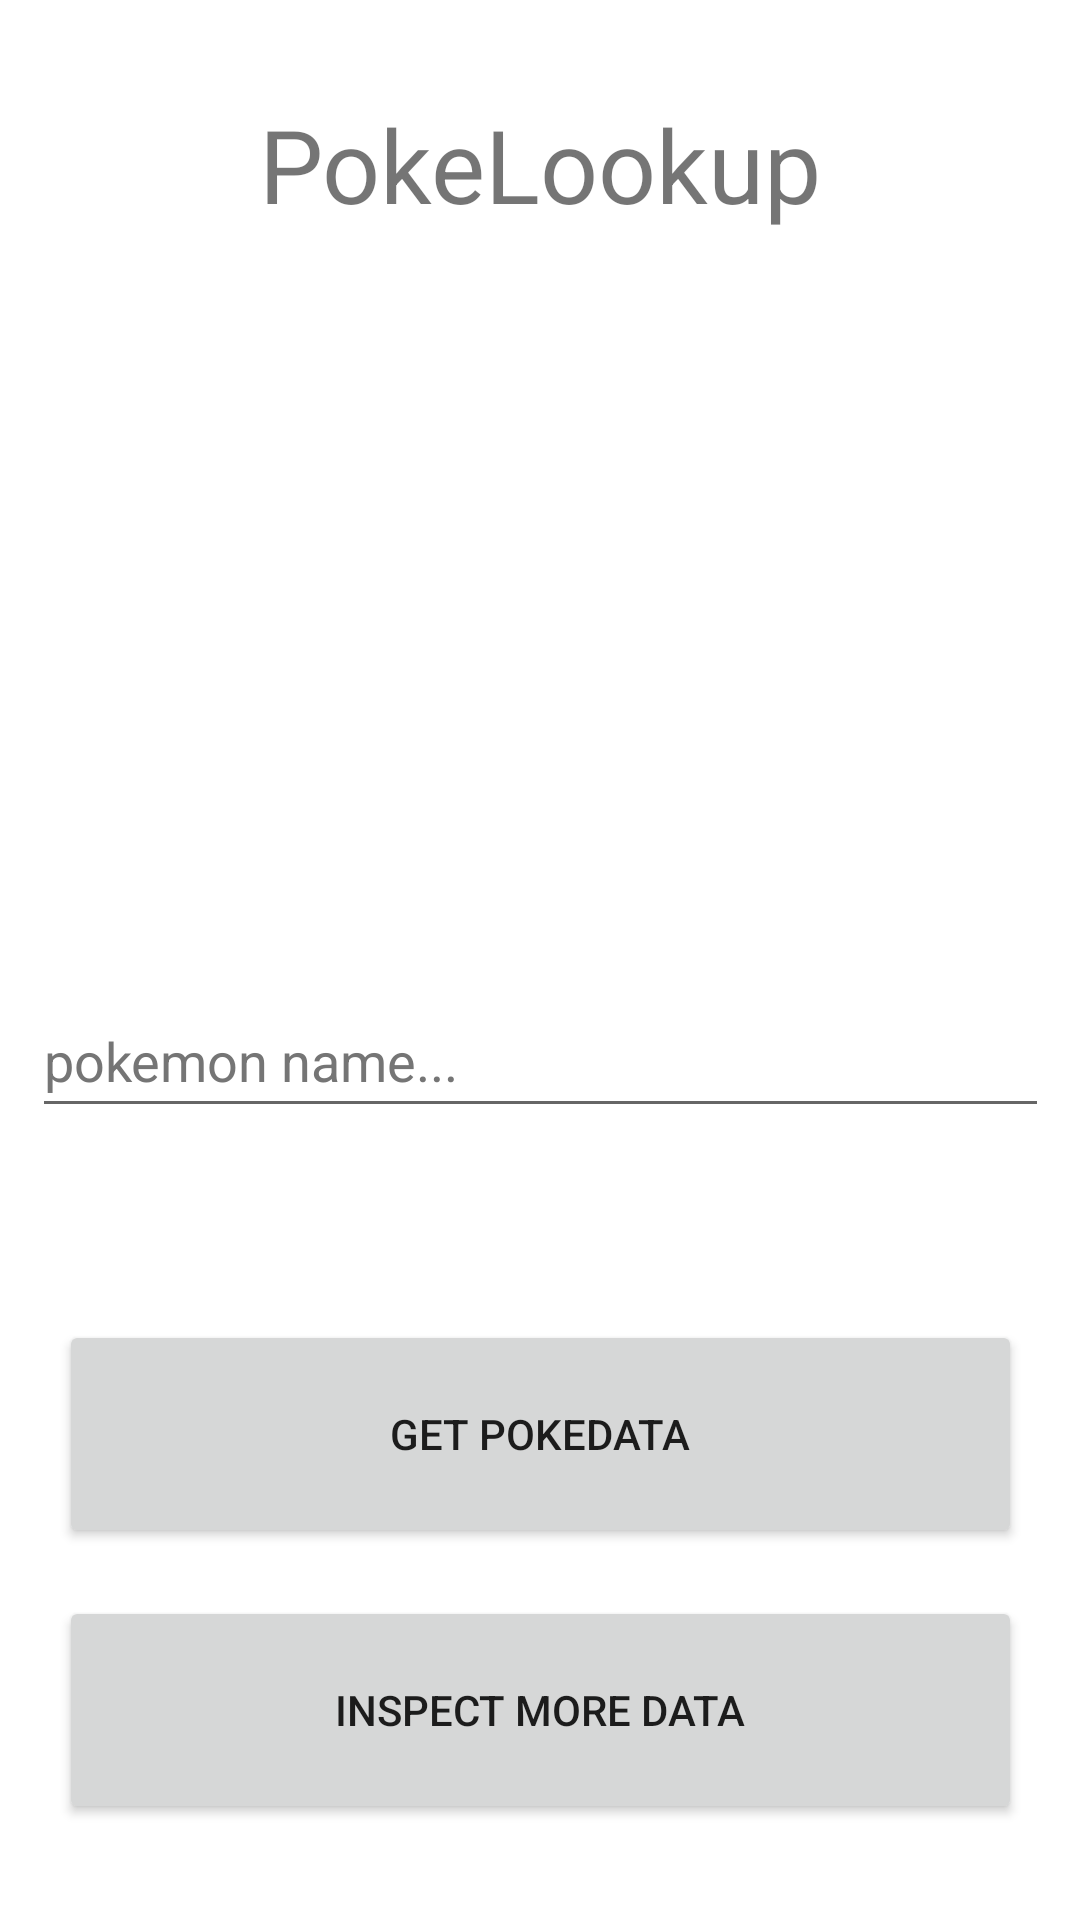

Layout XML and referenced resources for this Android screen:
<!-- AndroidManifest.xml: application theme Theme.Favweather -->
<!-- res/layout/activity_main.xml -->
<?xml version="1.0" encoding="utf-8"?>
<androidx.constraintlayout.widget.ConstraintLayout xmlns:android="http://schemas.android.com/apk/res/android"
    xmlns:app="http://schemas.android.com/apk/res-auto"
    xmlns:tools="http://schemas.android.com/tools"
    android:layout_width="match_parent"
    android:layout_height="match_parent"
    tools:context=".MainActivity">

    <TextView
        android:id="@+id/appName"
        android:layout_width="wrap_content"
        android:layout_height="wrap_content"
        android:layout_marginTop="32dp"
        android:text="@string/appNameTop"
        android:textSize="34sp"
        app:layout_constraintEnd_toEndOf="parent"
        app:layout_constraintStart_toStartOf="parent"
        app:layout_constraintTop_toTopOf="parent" />

    <TextView
        android:id="@+id/pokeName"
        android:layout_width="wrap_content"
        android:layout_height="wrap_content"
        android:layout_marginTop="32dp"
        android:textSize="24sp"
        app:layout_constraintEnd_toEndOf="parent"
        app:layout_constraintStart_toStartOf="parent"
        app:layout_constraintTop_toBottomOf="@+id/appName" />

    <TextView
        android:id="@+id/pokeType"
        android:layout_width="wrap_content"
        android:layout_height="wrap_content"
        android:layout_marginTop="16dp"
        android:textSize="24sp"
        app:layout_constraintEnd_toEndOf="parent"
        app:layout_constraintStart_toStartOf="parent"
        app:layout_constraintTop_toBottomOf="@+id/pokeName" />

    <TextView
        android:id="@+id/pokeWeight"
        android:layout_width="wrap_content"
        android:layout_height="wrap_content"
        android:layout_marginTop="16dp"
        android:textSize="24sp"
        app:layout_constraintEnd_toEndOf="parent"
        app:layout_constraintStart_toStartOf="parent"
        app:layout_constraintTop_toBottomOf="@+id/pokeType" />

    <Button
        android:id="@+id/getPokeBtn"
        android:layout_width="321dp"
        android:layout_height="76dp"
        android:layout_marginBottom="16dp"
        android:onClick="fetchPoke"
        android:text="@string/get_pokedata"
        app:layout_constraintBottom_toTopOf="@+id/getPokeBtn2"
        app:layout_constraintEnd_toEndOf="parent"
        app:layout_constraintStart_toStartOf="parent" />

    <Button
        android:id="@+id/getPokeBtn2"
        android:layout_width="321dp"
        android:layout_height="76dp"
        android:layout_marginBottom="32dp"
        android:onClick="viewDetails"
        android:text="@string/inspect_more_data"
        app:layout_constraintBottom_toBottomOf="parent"
        app:layout_constraintEnd_toEndOf="parent"
        app:layout_constraintStart_toStartOf="parent" />

    <EditText
        android:id="@+id/pokemonNameInput"
        android:layout_width="339dp"
        android:layout_height="48dp"
        android:layout_marginBottom="64dp"
        android:hint="@string/pokemon_name"
        android:importantForAutofill="no"
        android:inputType="textUri"
        android:textColorHint="#757575"
        app:layout_constraintBottom_toTopOf="@+id/getPokeBtn"
        app:layout_constraintEnd_toEndOf="parent"
        app:layout_constraintStart_toStartOf="parent" />

</androidx.constraintlayout.widget.ConstraintLayout>
<!-- resources referenced by this layout -->
<resources>
  <string name="appNameTop" translatable="false">PokeLookup</string>
  <string name="get_pokedata">get pokedata</string>
  <string name="inspect_more_data">Inspect more data</string>
  <string name="pokemon_name">pokemon name...</string>
  <style name="Theme.Favweather" parent="Theme.MaterialComponents.DayNight.DarkActionBar">
          
          <item name="colorPrimary">@color/purple_500</item>
          <item name="colorPrimaryVariant">@color/purple_700</item>
          <item name="colorOnPrimary">@color/white</item>
          
          <item name="colorSecondary">@color/teal_200</item>
          <item name="colorSecondaryVariant">@color/teal_700</item>
          <item name="colorOnSecondary">@color/black</item>
          
          <item name="android:statusBarColor" tools:targetApi="l">?attr/colorPrimaryVariant</item>
          
      </style>
  <!-- not gathered from this repository: default colours our renderer supplied (Android Studio template values) -->
  <color name="purple_500">#FF6200EE</color>
  <color name="purple_700">#FF3700B3</color>
  <color name="teal_200">#FF03DAC5</color>
  <color name="teal_700">#FF018786</color>
  <color name="black">#FF000000</color>
  <color name="white">#FFFFFFFF</color>
</resources>
